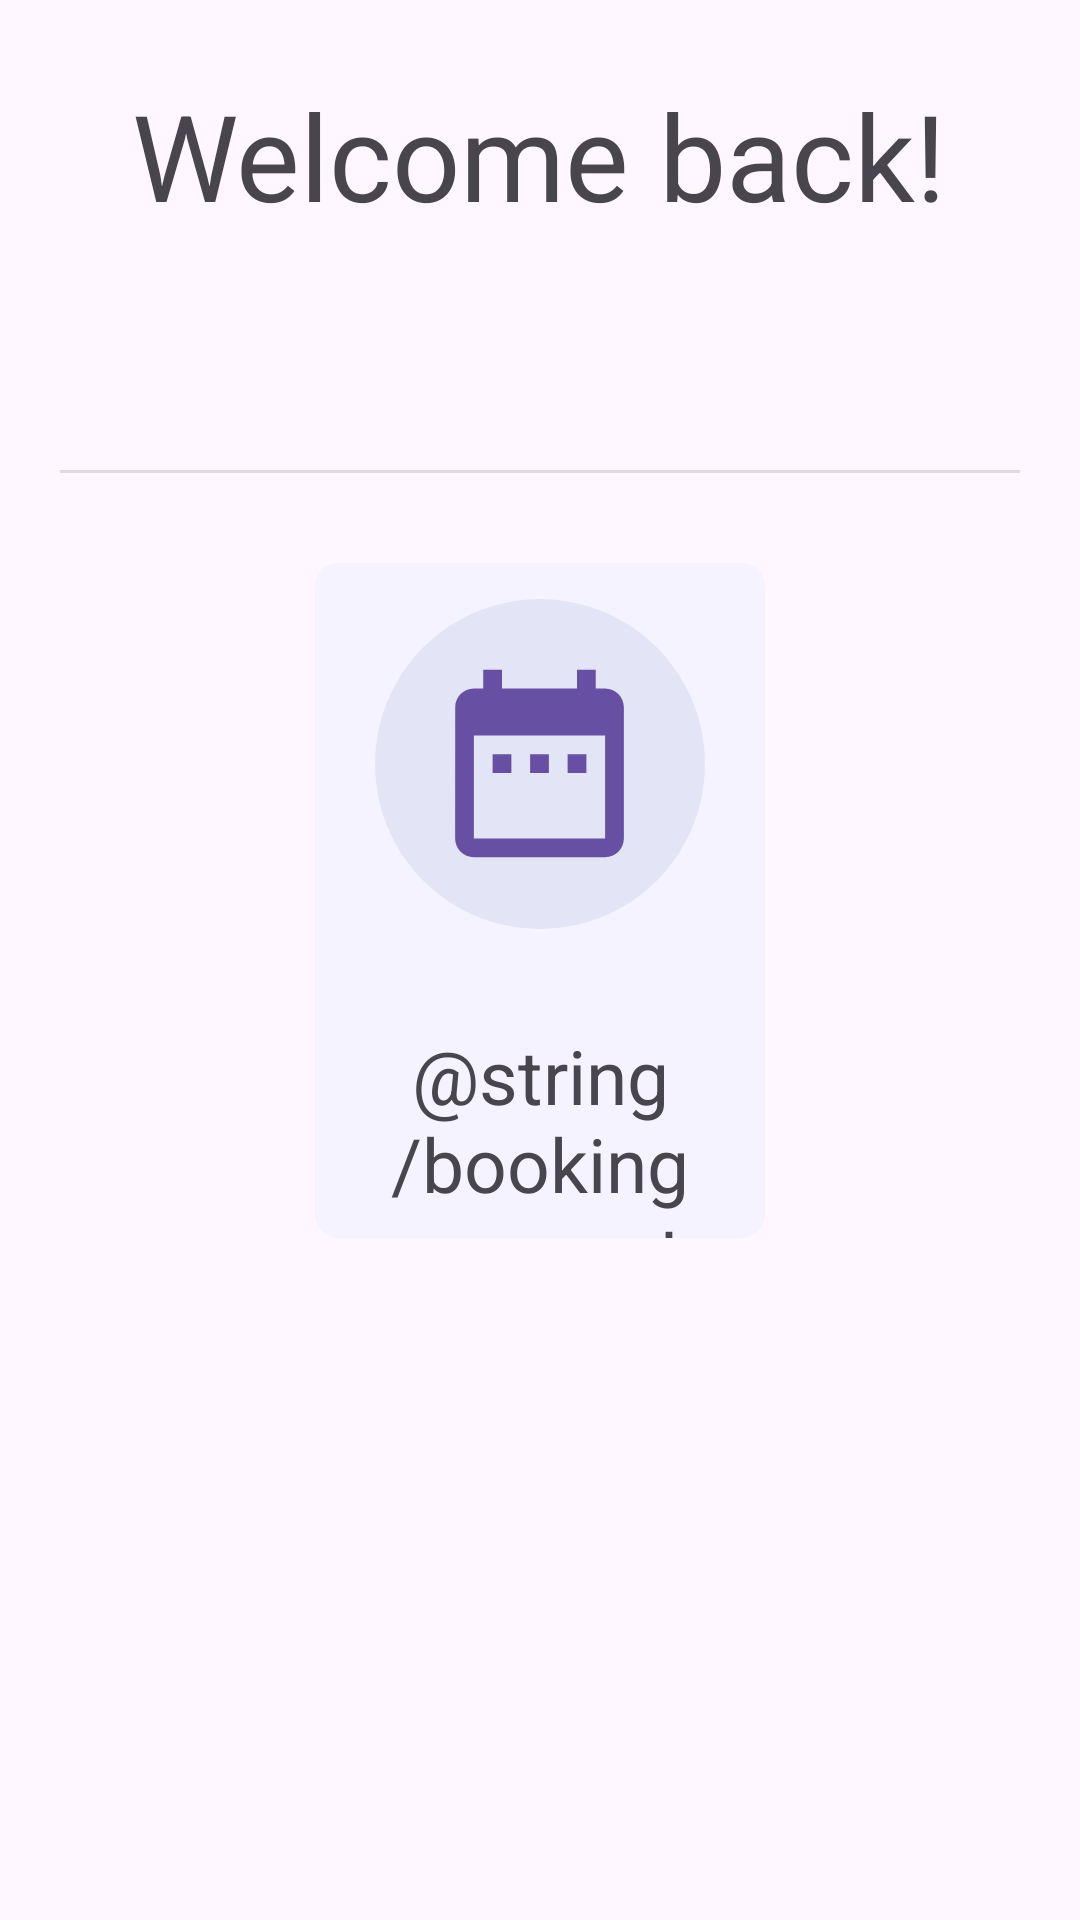

Write the Android layout XML for this screen, with the resource values it uses.
<!-- AndroidManifest.xml: application theme Theme.Material3.Light -->
<!-- res/layout/fragment_translator_home.xml -->
<?xml version="1.0" encoding="utf-8"?>
<FrameLayout xmlns:android="http://schemas.android.com/apk/res/android"
    xmlns:tools="http://schemas.android.com/tools"
    android:layout_width="match_parent"
    android:layout_height="match_parent"
    tools:context=".activities.AgentHomeFragment">

    
    <LinearLayout
        android:layout_width="match_parent"
        android:layout_height="wrap_content"
        android:gravity="center_horizontal"
        android:orientation="vertical">


        <LinearLayout
            android:layout_width="match_parent"
            android:layout_height="wrap_content"
            android:orientation="vertical"
            android:gravity="center"
            android:padding="5dp"
            android:layout_marginTop="20dp">

            <TextView
                android:layout_width="wrap_content"
                android:layout_height="wrap_content"
                android:text="Welcome back!"
                android:textSize="40dp"/>
            <TextView
                android:id="@+id/txtName"
                android:layout_width="wrap_content"
                android:layout_height="wrap_content"
                android:text=""
                android:textSize="40dp"/>

        </LinearLayout>

        <View
            android:id="@+id/divider"
            android:layout_width="match_parent"
            android:layout_height="1dp"
            android:layout_margin="20dp"
            android:background="?android:attr/listDivider" />


        <LinearLayout
            android:layout_width="match_parent"
            android:layout_height="wrap_content"
            android:orientation="horizontal"
            android:gravity="center_horizontal">


            <LinearLayout
                android:id="@+id/btn_oo"
                android:layout_width="150dp"
                android:layout_height="225dp"
                android:orientation="vertical"
                android:background="@drawable/block"
                android:gravity="center_horizontal"
                android:layout_margin="10dp"
                android:visibility="gone">

                <RelativeLayout
                    android:layout_width="110dp"
                    android:layout_height="110dp"
                    android:background="@drawable/circle"
                    android:orientation="vertical"
                    android:layout_margin="12dp"
                    android:gravity="center">

                    <ImageView
                        android:layout_width="75dp"
                        android:layout_height="75dp"
                        android:src="@drawable/icon_date_surface_tint">
                    </ImageView>

                </RelativeLayout>

                <TextView
                    android:layout_width="match_parent"
                    android:layout_height="wrap_content"
                    android:text="Meeting"
                    android:gravity="center"
                    android:textSize="30dp"
                    android:layout_marginTop="20dp"/>

            </LinearLayout>

            <LinearLayout
                android:id="@+id/btn_request"
                android:layout_width="150dp"
                android:layout_height="225dp"
                android:orientation="vertical"
                android:background="@drawable/block"
                android:gravity="center_horizontal"
                android:layout_margin="10dp">

                <RelativeLayout
                    android:layout_width="110dp"
                    android:layout_height="110dp"
                    android:background="@drawable/circle"
                    android:orientation="vertical"
                    android:layout_margin="12dp"
                    android:gravity="center">

                    <ImageView
                        android:layout_width="75dp"
                        android:layout_height="75dp"
                        android:src="@drawable/icon_date_surface_tint">
                    </ImageView>

                </RelativeLayout>

                <TextView
                    android:layout_width="match_parent"
                    android:layout_height="wrap_content"
                    android:text="@string/booking_request"
                    android:gravity="center"
                    android:textSize="25dp"
                    android:layout_marginTop="20dp"/>

            </LinearLayout>
        </LinearLayout>

    </LinearLayout>

</FrameLayout>
<!-- resources referenced by this layout -->
<resources>
  <!-- drawable block (drawable) -->
  <?xml version="1.0" encoding="utf-8"?>
  <shape xmlns:android="http://schemas.android.com/apk/res/android">
      <solid android:color="#F4F3FF"></solid>
      <corners android:radius="8dp"></corners>
  </shape>
  <!-- drawable circle (drawable) -->
  <?xml version="1.0" encoding="utf-8"?>
  <shape xmlns:android="http://schemas.android.com/apk/res/android">
      <size android:width="75dp" android:height="75dp"/>
      <solid android:color="#E3E4F6"/>
      <corners android:radius="1000dp"/>
  </shape>
  <!-- drawable icon_date_surface_tint (drawable) -->
  <vector
      xmlns:android="http://schemas.android.com/apk/res/android"
      android:tint="@color/surface_tint"
      android:width="24dp"            android:height="24dp"
      android:viewportHeight="24"     android:viewportWidth="24">
        
      <path
          android:fillColor="@color/surface_tint"
          android:pathData="M9,11L7,11v2h2v-2zM13,11h-2v2h2v-2zM17,11h-2v2h2v-2zM19,4h-1L18,2h-2v2L8,4L8,2L6,2v2L5,4c-1.11,0 -1.99,0.9 -1.99,2L3,20c0,1.1 0.89,2 2,2h14c1.1,0 2,-0.9 2,-2L21,6c0,-1.1 -0.9,-2 -2,-2zM19,20L5,20L5,9h14v11z"/>
      
  </vector>
  <color name="surface_tint">#6750A4</color>
</resources>
